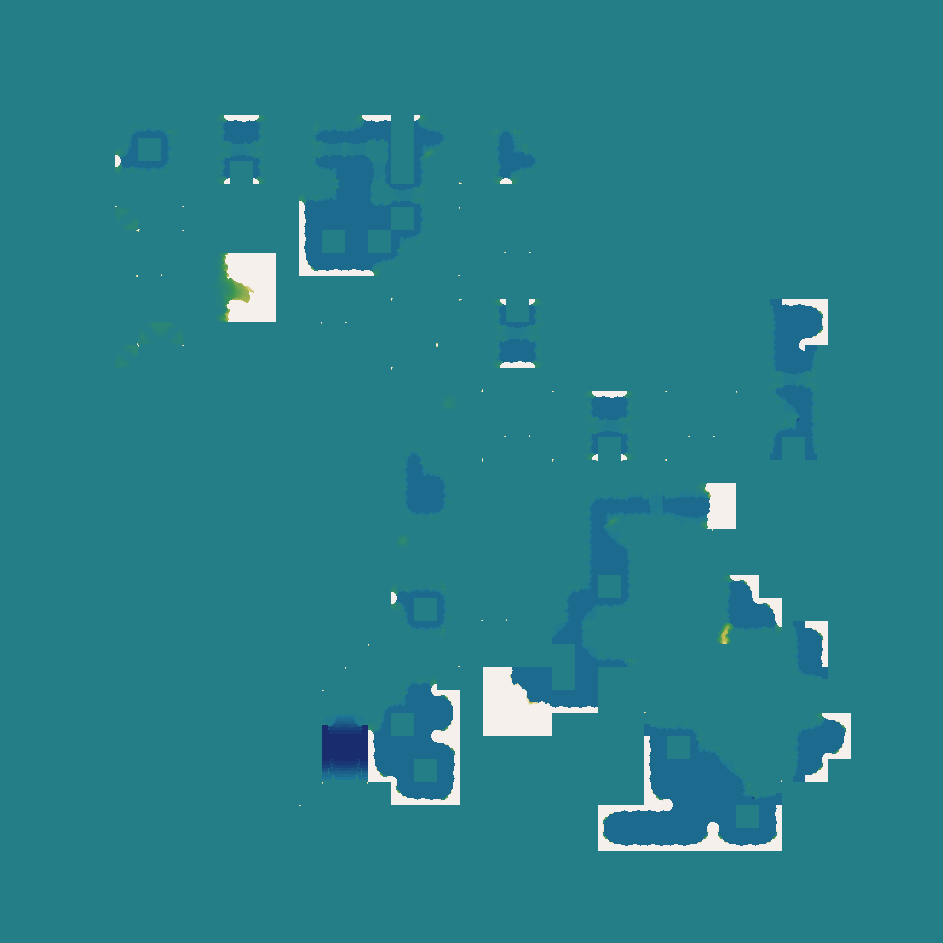

The table this chart was drawn from, first rows:
source	layout_generated (walk_layer.build_heigh…
grid	sim_1044308751.tsv
width	943
height	943
format	i16 LE, row-major, levels of 7.8125 worl…
min	-16
max	37
